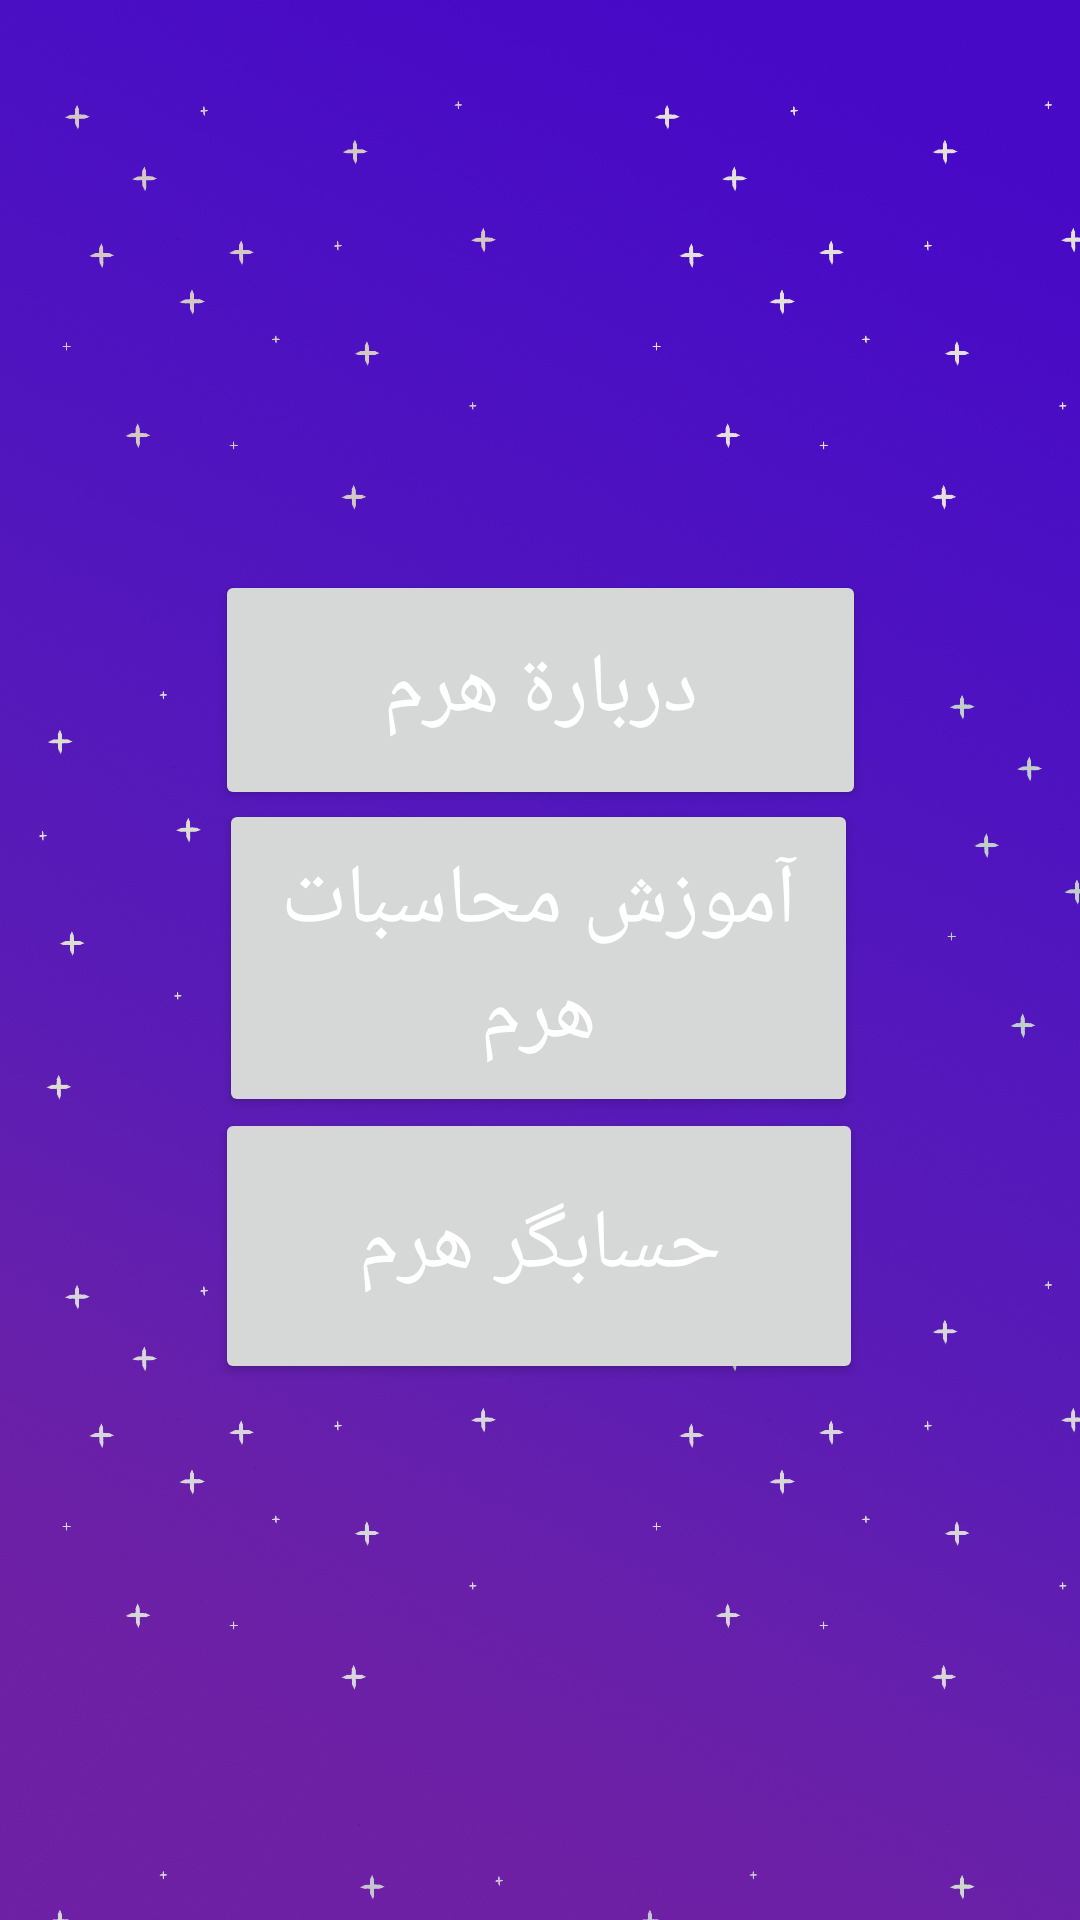

The Android layout XML behind this screen, and the referenced resources:
<!-- AndroidManifest.xml: application theme MyPurpleTheme -->
<!-- res/layout/activity_pyramid.xml -->
<?xml version="1.0" encoding="utf-8"?>
<androidx.constraintlayout.widget.ConstraintLayout xmlns:android="http://schemas.android.com/apk/res/android"
    xmlns:app="http://schemas.android.com/apk/res-auto"
    xmlns:tools="http://schemas.android.com/tools"
    android:layout_width="match_parent"
    android:layout_height="match_parent"
    android:background="@drawable/mainactivitybackground"
    tools:context=".PyramidActivity"
    tools:ignore="Overdraw">

    <Button
        android:id="@+id/pyramidAboutButton"
        android:layout_width="217dp"
        android:layout_height="80dp"
        android:text="دربارة هرم"
        android:textAppearance="@style/TextAppearance.AppCompat.Large"
        android:textColor="#FFFFFF"
        android:textSize="28sp"
        app:layout_constraintBottom_toBottomOf="parent"
        app:layout_constraintEnd_toEndOf="parent"
        app:layout_constraintStart_toStartOf="parent"
        app:layout_constraintTop_toTopOf="parent"
        app:layout_constraintVertical_bias="0.339"
        tools:ignore="HardcodedText" />

    <Button
        android:id="@+id/pyramidformsButton"
        android:layout_width="213dp"
        android:layout_height="106dp"
        android:text="آموزش محاسبات هرم"
        android:textAppearance="@style/TextAppearance.AppCompat.Large"
        android:textColor="#FFFFFF"
        android:textSize="28sp"
        app:layout_constraintBottom_toBottomOf="parent"
        app:layout_constraintEnd_toEndOf="parent"
        app:layout_constraintHorizontal_bias="0.497"
        app:layout_constraintStart_toStartOf="parent"
        app:layout_constraintTop_toTopOf="parent"
        app:layout_constraintVertical_bias="0.499"
        tools:ignore="HardcodedText" />

    <Button
        android:id="@+id/pyramidcalButton"
        android:layout_width="216dp"
        android:layout_height="92dp"
        android:text="حسابگر هرم"
        android:textAppearance="@style/TextAppearance.AppCompat.Large"
        android:textColor="#FFFFFF"
        android:textSize="28sp"
        app:layout_constraintBottom_toBottomOf="parent"
        app:layout_constraintEnd_toEndOf="parent"
        app:layout_constraintHorizontal_bias="0.497"
        app:layout_constraintStart_toStartOf="parent"
        app:layout_constraintTop_toTopOf="parent"
        app:layout_constraintVertical_bias="0.674"
        tools:ignore="HardcodedText" />
</androidx.constraintlayout.widget.ConstraintLayout>
<!-- resources referenced by this layout -->
<resources>
  <!-- drawable mainactivitybackground: jpg bitmap (drawable, 226811 bytes) -->
  <style name="MyPurpleTheme" parent="Theme.Material3.DayNight.NoActionBar">
          <item name="colorPrimary">@color/purplePrimary</item>
          <item name="colorAccent">@color/purpleAccent</item>
          <item name="android:textColorPrimary">@color/white</item>
          <item name="fontFamily">@font/koodak</item>
      </style>
  <color name="purplePrimary">#673AB7</color>
  <color name="purpleAccent">#9C27B0</color>
  <color name="white">#FFFFFFFF</color>
</resources>
